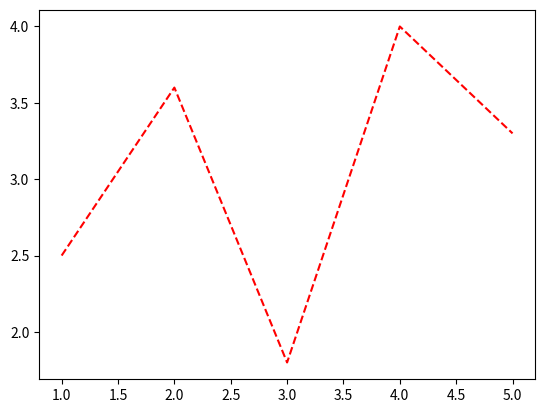

Here is the Python script that generated this plot: (Note: this script raises an exception after producing the figure.)
import matplotlib.pyplot as plt

x = [1, 2, 3, 4, 5]
y = [2.5, 3.6, 1.8, 4.0, 3.3]

# Create median data plot

plt.plot(x, y, 'r--')
plt.savefig("output/data_median.png", dpi=300)

# Create q_low data plot for each yn

plt.savefig("output/q_low.png", dpi=300)

# Create q_up data plot for each yn

plt.savefig("output/q_up.png", dpi=300)
